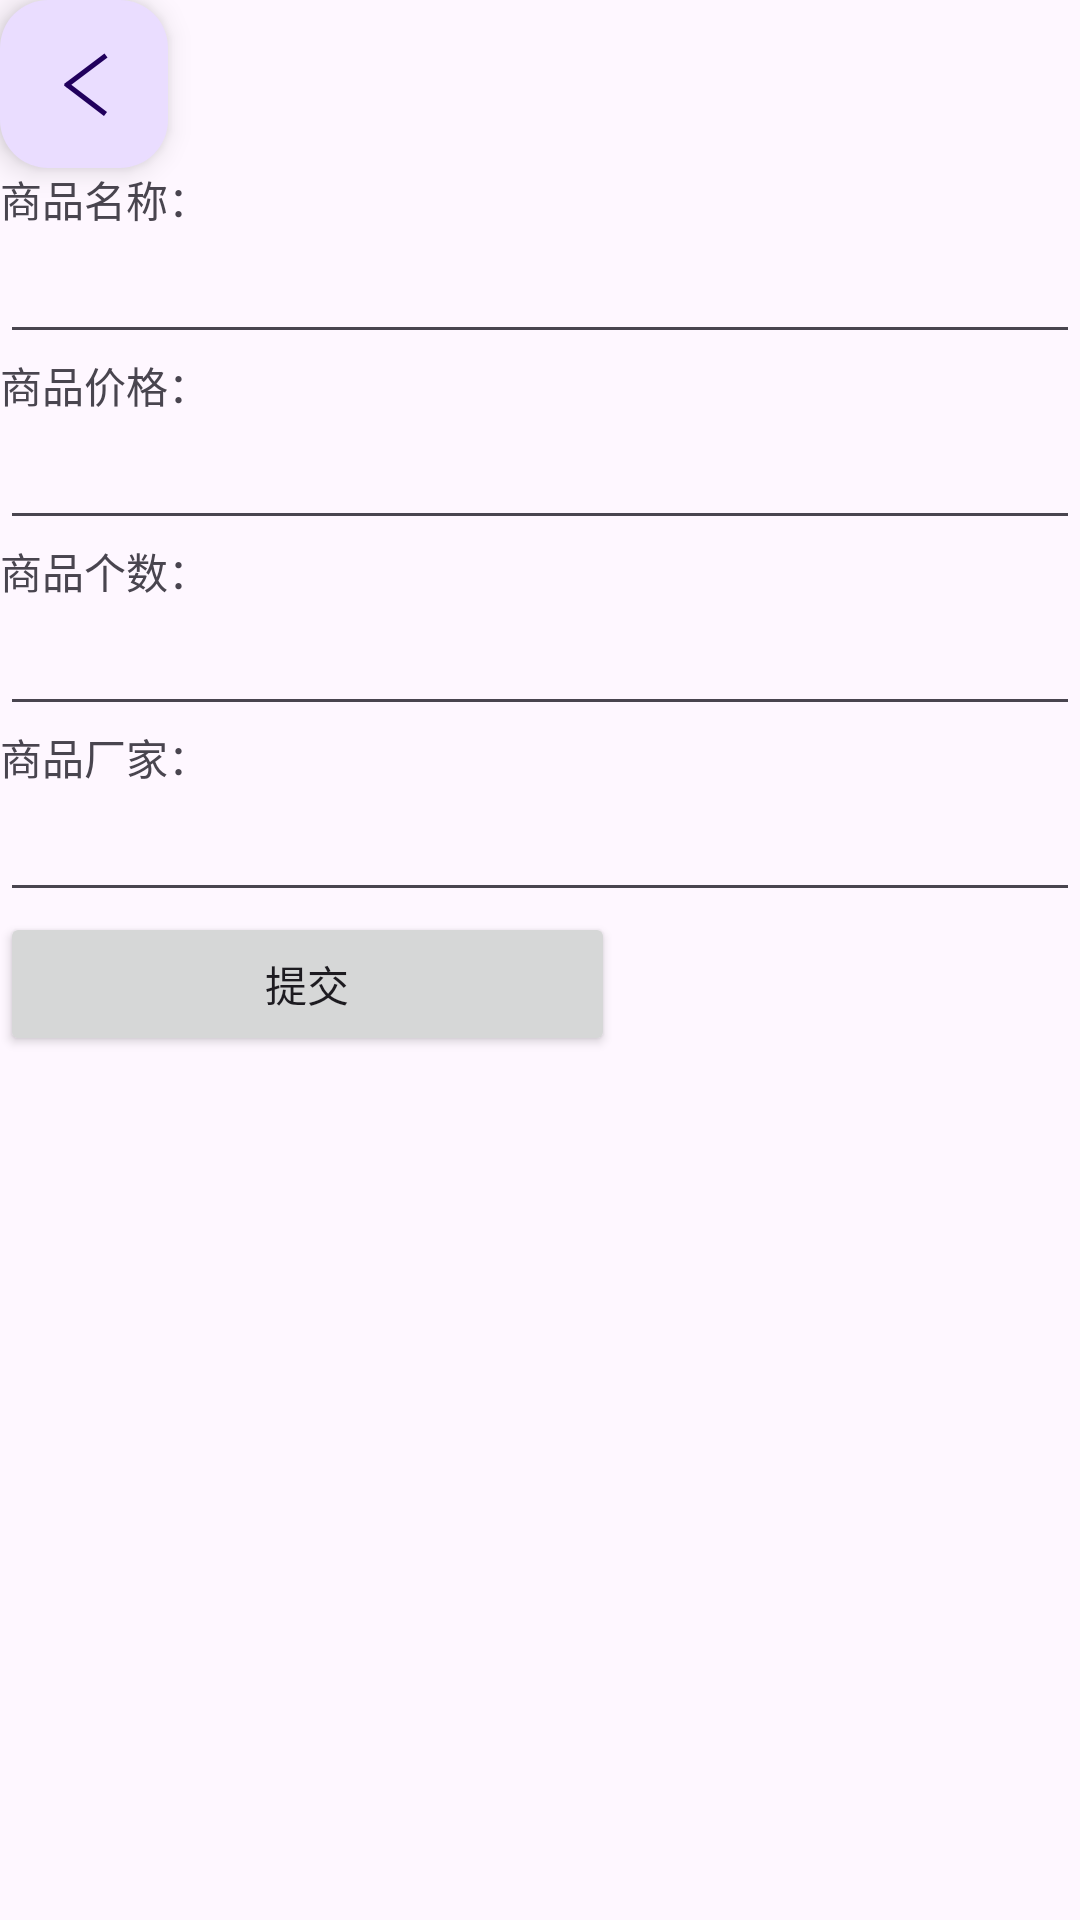

This screen was rendered from an Android layout file. Write that file and the resources it references.
<!-- AndroidManifest.xml: application theme Theme.SelesManager -->
<!-- res/layout/activity_update.xml -->
<?xml version="1.0" encoding="utf-8"?>
<androidx.constraintlayout.widget.ConstraintLayout xmlns:android="http://schemas.android.com/apk/res/android"
    xmlns:app="http://schemas.android.com/apk/res-auto"
    xmlns:tools="http://schemas.android.com/tools"
    android:id="@+id/main"
    android:layout_width="match_parent"
    android:layout_height="match_parent"
    tools:context=".Activity.UpdateActivity">

    <LinearLayout
        android:layout_width="match_parent"
        android:layout_height="match_parent"
        android:orientation="vertical"
        tools:layout_editor_absoluteX="0dp"
        tools:layout_editor_absoluteY="0dp">

        <com.google.android.material.floatingactionbutton.FloatingActionButton
            android:id="@+id/backToHome"
            android:layout_width="match_parent"
            android:layout_height="wrap_content"
            android:clickable="true"
            android:src="@drawable/back" />

        <TextView
            android:id="@+id/textView26"
            android:layout_width="match_parent"
            android:layout_height="wrap_content"
            android:text="商品名称：" />

        <EditText
            android:id="@+id/upname"
            android:layout_width="match_parent"
            android:layout_height="wrap_content"
            android:ems="10"
            android:inputType="text" />

        <TextView
            android:id="@+id/textView27"
            android:layout_width="match_parent"
            android:layout_height="wrap_content"
            android:text="商品价格：" />

        <EditText
            android:id="@+id/upprice"
            android:layout_width="match_parent"
            android:layout_height="wrap_content"
            android:ems="10"
            android:inputType="text" />

        <TextView
            android:id="@+id/textView28"
            android:layout_width="match_parent"
            android:layout_height="wrap_content"
            android:text="商品个数：" />

        <EditText
            android:id="@+id/upcount"
            android:layout_width="match_parent"
            android:layout_height="wrap_content"
            android:ems="10"
            android:inputType="text" />

        <TextView
            android:id="@+id/textView29"
            android:layout_width="match_parent"
            android:layout_height="wrap_content"
            android:text="商品厂家：" />

        <EditText
            android:id="@+id/upchang"
            android:layout_width="match_parent"
            android:layout_height="wrap_content"
            android:ems="10"
            android:inputType="text" />

        <Button
            android:id="@+id/button7"
            android:layout_width="205dp"
            android:layout_height="wrap_content"
            android:text="提交" />

    </LinearLayout>
</androidx.constraintlayout.widget.ConstraintLayout>
<!-- resources referenced by this layout -->
<resources>
  <!-- drawable back: png bitmap (drawable, 2529 bytes) -->
  <style name="Theme.SelesManager" parent="Base.Theme.SelesManager" />
  <style name="Base.Theme.SelesManager" parent="Theme.Material3.DayNight.NoActionBar">
          
          
      </style>
</resources>
